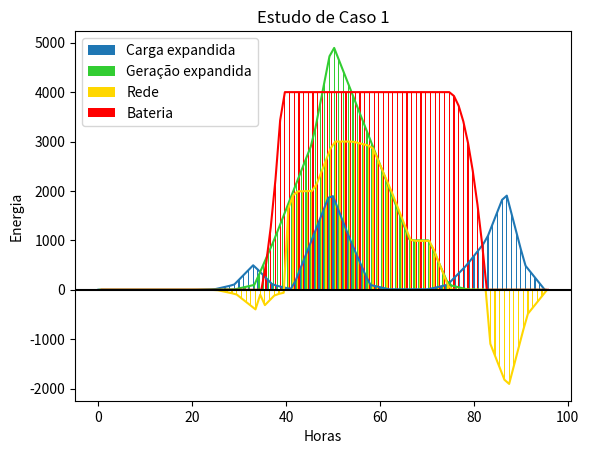

This figure's Python source:
from matplotlib import pyplot as plt
import numpy as np

Horas = [i for i in np.linspace(0, 23.75, 96)]
Carga = [0, 0, 0, 0, 0, 0, 10, 100, 500, 100, 10, 1000, 2000, 1000, 100, 10, 10, 10, 100, 500, 1000, 2000, 500, 10]
GerSolar = [0, 0, 0, 0, 0, 0, 5, 10, 100, 1000, 2000, 3000, 5000, 4000, 3000, 2000, 1000, 1000, 100, 5, 0, 0, 0, 0]
Rede = [i - i for i in Horas]
Bateria = [i - i for i in Horas]
MaxBateria = 4000

# Interpolação
Carga = np.interp(np.linspace(0, len(Carga) - 1, 96), range(len(Carga)), Carga)
GerSolar = np.interp(np.linspace(0, len(GerSolar) - 1, 96), range(len(GerSolar)), GerSolar)

# Controle da Micro Rede
for i in range(96):
    eRest = Carga[i] - GerSolar[i] # Energia que sobrará caso vá para carga

    if Bateria[i-1] == MaxBateria or GerSolar[i] < Carga[i]: # Verifica se a bateria está cheia
        if eRest > 0:
            if Bateria[i-1] == 0:
                Rede[i]= -eRest # Se a bateria estiver sem carga, compra energia da rede
            else:
                Bateria[i] = Bateria[i-1] - eRest # Descarrega bateria na carga
        else:
            Rede[i] = -eRest # Vende Energia Restante pra Rede
            Bateria[i] = Bateria[i-1] # Salva estado de carga da bateria
    else:
        Bateria[i] = Bateria[i-1] + GerSolar[i]  # Geração alimenta a bateria
        Rede[i] = -Carga[i] # Rede alimenta a carga

    # Controlador da bateria
    if Bateria[i] > MaxBateria:
        Bateria[i] = MaxBateria # Estado Máximo
    elif Bateria[i] < 0:
        Bateria[i] = 0 # Estado Mínimo

# Plotagem do Gráfico
plt.bar([i for i in range(len(Horas))], Carga, label='Carga expandida',width=0.25)
plt.bar([i + 0.25 for i in range(len(Horas))], GerSolar, label='Geração expandida', color='limegreen',width=0.25)
plt.bar([i + 0.5 for i in range(len(Horas))], Rede, label='Rede', color='gold',width=0.25)
plt.bar([i + 0.75 for i in range(len(Horas))], Bateria, label='Bateria', color='red',width=0.25)
plt.plot([i for i in range(len(Horas))], Carga)
plt.plot([i + 0.25 for i in range(len(Horas))], GerSolar, color = 'limegreen')
plt.plot([i + 0.5 for i in range(len(Horas))], Rede, color = 'gold')
plt.plot([i + 0.75 for i in range(len(Horas))], Bateria, color = 'red')
plt.axhline(0, color='black', linestyle='-')
plt.xlabel("Horas")
plt.ylabel("Energia")
plt.title("Estudo de Caso 1")
plt.grid(color="grey", linestyle="-", linewidth=0.001)
plt.legend()
plt.show()